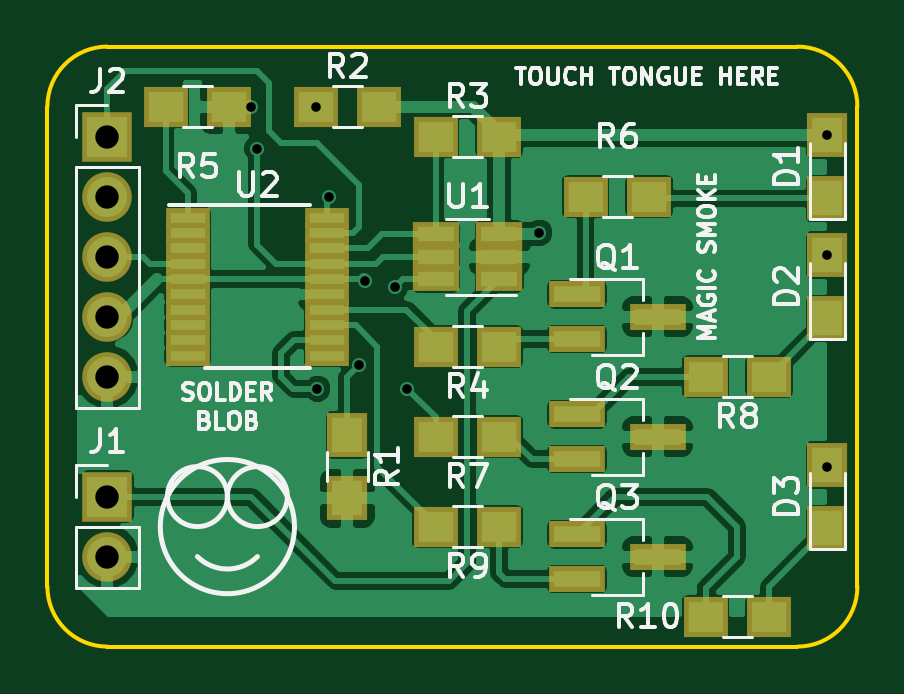
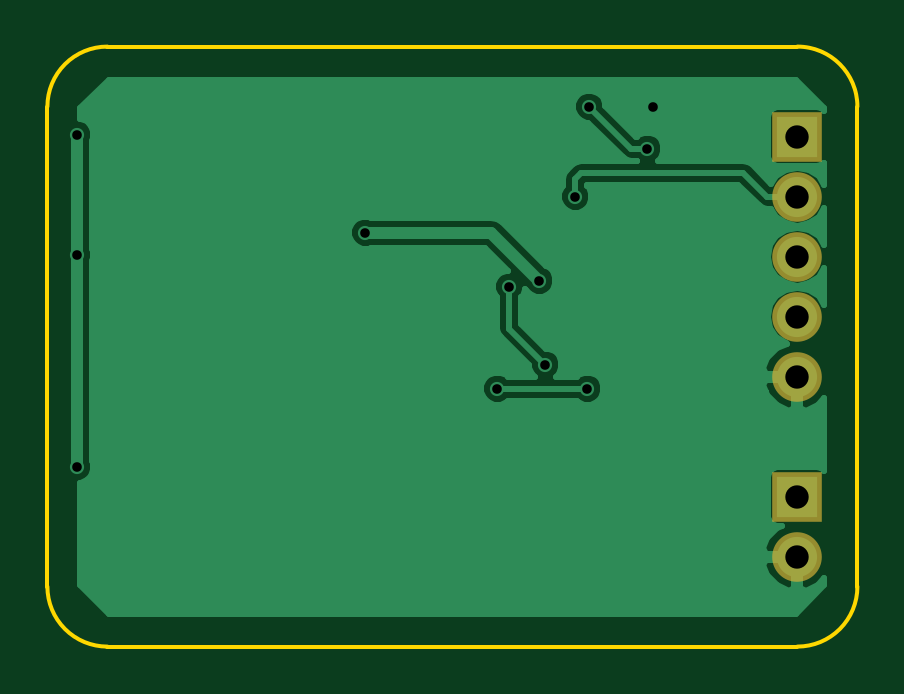
Circuit board: 8 layer files. Board 34.3 x 25.4 mm.
- bottom_copper: kicad-arch-test-B.Cu.gbr (16990 bytes)
- bottom_mask: kicad-arch-test-B.Mask.gbr (530 bytes)
- bottom_silk: kicad-arch-test-B.SilkS.gbr (272 bytes)
- outline: kicad-arch-test-Edge.Cuts.gbr (798 bytes)
- top_copper: kicad-arch-test-F.Cu.gbr (55279 bytes)
- top_mask: kicad-arch-test-F.Mask.gbr (2250 bytes)
- top_silk: kicad-arch-test-F.SilkS.gbr (26533 bytes)
- drill: kicad-arch-test.drl (333 bytes)

=== bottom_copper: kicad-arch-test-B.Cu.gbr (16990 bytes, source omitted) ===
=== bottom_mask: kicad-arch-test-B.Mask.gbr ===
G04 #@! TF.FileFunction,Soldermask,Bot*
%FSLAX46Y46*%
G04 Gerber Fmt 4.6, Leading zero omitted, Abs format (unit mm)*
G04 Created by KiCad (PCBNEW 4.0.6) date Thu Aug 31 18:27:20 2017*
%MOMM*%
%LPD*%
G01*
G04 APERTURE LIST*
%ADD10C,0.100000*%
%ADD11R,2.100000X2.100000*%
%ADD12O,2.100000X2.100000*%
G04 APERTURE END LIST*
D10*
D11*
X124460000Y-106680000D03*
D12*
X124460000Y-109220000D03*
D11*
X124460000Y-91440000D03*
D12*
X124460000Y-93980000D03*
X124460000Y-96520000D03*
X124460000Y-99060000D03*
X124460000Y-101600000D03*
M02*

=== bottom_silk: kicad-arch-test-B.SilkS.gbr ===
G04 #@! TF.FileFunction,Legend,Bot*
%FSLAX46Y46*%
G04 Gerber Fmt 4.6, Leading zero omitted, Abs format (unit mm)*
G04 Created by KiCad (PCBNEW 4.0.6) date Thu Aug 31 18:27:20 2017*
%MOMM*%
%LPD*%
G01*
G04 APERTURE LIST*
%ADD10C,0.100000*%
G04 APERTURE END LIST*
D10*
M02*

=== outline: kicad-arch-test-Edge.Cuts.gbr ===
G04 #@! TF.FileFunction,Profile,NP*
%FSLAX46Y46*%
G04 Gerber Fmt 4.6, Leading zero omitted, Abs format (unit mm)*
G04 Created by KiCad (PCBNEW 4.0.6) date Thu Aug 31 18:27:20 2017*
%MOMM*%
%LPD*%
G01*
G04 APERTURE LIST*
%ADD10C,0.100000*%
%ADD11C,0.150000*%
G04 APERTURE END LIST*
D10*
D11*
X124460000Y-113030000D02*
X153670000Y-113030000D01*
X156210000Y-90170000D02*
X156210000Y-110490000D01*
X124460000Y-87630000D02*
X153670000Y-87630000D01*
X121920000Y-90170000D02*
X121920000Y-110490000D01*
X153670000Y-113030000D02*
G75*
G03X156210000Y-110490000I0J2540000D01*
G01*
X156210000Y-90170000D02*
G75*
G03X153670000Y-87630000I-2540000J0D01*
G01*
X121920000Y-110490000D02*
G75*
G03X124460000Y-113030000I2540000J0D01*
G01*
X124460000Y-87630000D02*
G75*
G03X121920000Y-90170000I0J-2540000D01*
G01*
M02*

=== top_copper: kicad-arch-test-F.Cu.gbr (55279 bytes, source omitted) ===
=== top_mask: kicad-arch-test-F.Mask.gbr ===
G04 #@! TF.FileFunction,Soldermask,Top*
%FSLAX46Y46*%
G04 Gerber Fmt 4.6, Leading zero omitted, Abs format (unit mm)*
G04 Created by KiCad (PCBNEW 4.0.6) date Thu Aug 31 18:27:20 2017*
%MOMM*%
%LPD*%
G01*
G04 APERTURE LIST*
%ADD10C,0.100000*%
%ADD11R,1.700000X1.900000*%
%ADD12R,2.100000X2.100000*%
%ADD13O,2.100000X2.100000*%
%ADD14R,2.400000X1.100000*%
%ADD15R,1.900000X1.700000*%
%ADD16R,1.960000X1.050000*%
%ADD17R,1.850000X0.850000*%
G04 APERTURE END LIST*
D10*
D11*
X154940000Y-94060000D03*
X154940000Y-91360000D03*
X154940000Y-99140000D03*
X154940000Y-96440000D03*
X154940000Y-108030000D03*
X154940000Y-105330000D03*
D12*
X124460000Y-106680000D03*
D13*
X124460000Y-109220000D03*
D12*
X124460000Y-91440000D03*
D13*
X124460000Y-93980000D03*
X124460000Y-96520000D03*
X124460000Y-99060000D03*
X124460000Y-101600000D03*
D14*
X144350000Y-98110000D03*
X144350000Y-100010000D03*
X147750000Y-99060000D03*
X144350000Y-103190000D03*
X144350000Y-105090000D03*
X147750000Y-104140000D03*
X144350000Y-108270000D03*
X144350000Y-110170000D03*
X147750000Y-109220000D03*
D11*
X134620000Y-104060000D03*
X134620000Y-106760000D03*
D15*
X133270000Y-90170000D03*
X135970000Y-90170000D03*
X138350000Y-91440000D03*
X141050000Y-91440000D03*
X141050000Y-100330000D03*
X138350000Y-100330000D03*
X129620000Y-90170000D03*
X126920000Y-90170000D03*
X147400000Y-93980000D03*
X144700000Y-93980000D03*
X141050000Y-104140000D03*
X138350000Y-104140000D03*
X152480000Y-101600000D03*
X149780000Y-101600000D03*
X141050000Y-107950000D03*
X138350000Y-107950000D03*
X152480000Y-111760000D03*
X149780000Y-111760000D03*
D16*
X141050000Y-97470000D03*
X141050000Y-96520000D03*
X141050000Y-95570000D03*
X138350000Y-95570000D03*
X138350000Y-97470000D03*
X138350000Y-96520000D03*
D17*
X127860000Y-94865000D03*
X127860000Y-95515000D03*
X127860000Y-96165000D03*
X127860000Y-96815000D03*
X127860000Y-97465000D03*
X127860000Y-98115000D03*
X127860000Y-98765000D03*
X127860000Y-99415000D03*
X127860000Y-100065000D03*
X127860000Y-100715000D03*
X133760000Y-100715000D03*
X133760000Y-100065000D03*
X133760000Y-99415000D03*
X133760000Y-98765000D03*
X133760000Y-98115000D03*
X133760000Y-97465000D03*
X133760000Y-96815000D03*
X133760000Y-96165000D03*
X133760000Y-95515000D03*
X133760000Y-94865000D03*
M02*

=== top_silk: kicad-arch-test-F.SilkS.gbr (26533 bytes, source omitted) ===
=== drill: kicad-arch-test.drl ===
M48
INCH,TZ
T1C0.016
T2C0.039
%
G90
G05
T1
X51400Y-35500
X51500Y-36200
X52469Y-35500
X52500Y-40200
X52700Y-37000
X53200Y-39800
X53300Y-38400
X53800Y-38500
X54000Y-40200
X56200Y-37600
X61000Y-35969
X61000Y-37969
X61000Y-41500
T2
X49000Y-36000
X49000Y-37000
X49000Y-38000
X49000Y-39000
X49000Y-40000
X49000Y-42000
X49000Y-43000
T0
M30

